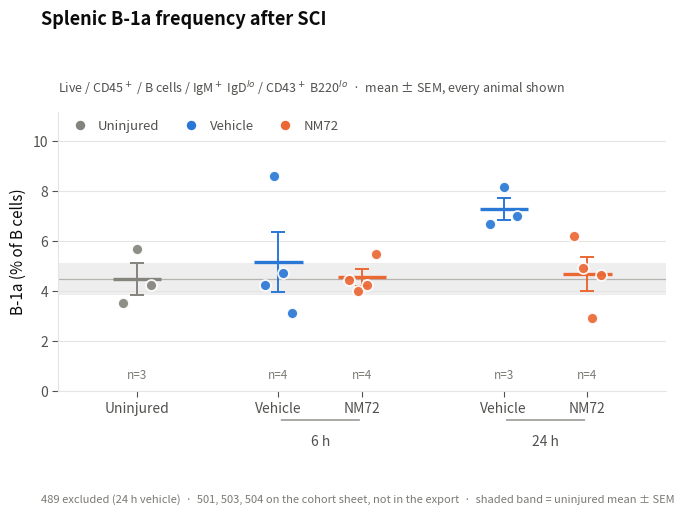

Write the Python code that produced this figure.
#!/usr/bin/env python
"""
Splenic B-1a frequency after SCI, by cohort.

Plots the FlowJo readout

    Cells / Single Cells / Live / CD45+ / B Cells / IgM+ IgDlo / CD43+ B220lo
    B-1a, Freq. of B Cells

against the cohort split (uninjured, and vehicle vs NM72 at 6 h and 24 h).

Every animal is drawn, because n is 3-4 per group and a bar alone would hide
that. Each group gets its individual points, a mean crossbar, and SEM whiskers;
the uninjured mean +/- SEM is carried across the injured groups as a shaded
baseline band.

The figure is descriptive. --stats annotates the vehicle-vs-NM72 contrasts, but
note that at these group sizes the comparison is badly underpowered.
"""

from __future__ import annotations

import argparse
import sys
from pathlib import Path

import matplotlib

matplotlib.use("Agg")
import matplotlib.pyplot as plt
import numpy as np
import pandas as pd
from scipy import stats

# ---------------------------------------------------------------------------
# Data, transcribed from the cohort sheet and the FlowJo table
# ---------------------------------------------------------------------------

# (animal, timepoint, treatment, B-1a % of B cells). NaN = on the cohort sheet
# but no .fcs in the exported table.
RECORDS: list[tuple[int, str, str, float]] = [
    (497, "Uninjured", "Uninjured", 3.53),
    (498, "Uninjured", "Uninjured", 5.68),
    (499, "Uninjured", "Uninjured", 4.24),

    (483, "6 h", "Vehicle", 4.23),
    (484, "6 h", "Vehicle", 8.60),
    (487, "6 h", "Vehicle", 4.70),
    (488, "6 h", "Vehicle", 3.12),
    (503, "6 h", "Vehicle", np.nan),
    (504, "6 h", "Vehicle", np.nan),

    (481, "6 h", "NM72", 4.44),
    (485, "6 h", "NM72", 3.99),
    (486, "6 h", "NM72", 4.25),
    (501, "6 h", "NM72", np.nan),
    (502, "6 h", "NM72", 5.48),

    (489, "24 h", "Vehicle", 17.60),
    (491, "24 h", "Vehicle", 6.68),
    (492, "24 h", "Vehicle", 8.15),
    (495, "24 h", "Vehicle", 7.01),

    (490, "24 h", "NM72", 6.21),
    (493, "24 h", "NM72", 4.92),
    (494, "24 h", "NM72", 2.93),
    (496, "24 h", "NM72", 4.63),
]

EXCLUDED: dict[int, str] = {489: "excluded by request"}

# The FlowJo table footer, over every acquired sample including 489. Used as a
# transcription check, not as an analysis input.
FLOWJO_MEAN, FLOWJO_SD, FLOWJO_N = 5.81, 3.26, 19

# Group order along x, with the spacing that separates the timepoint blocks.
GROUPS: list[tuple[str, str, float]] = [
    ("Uninjured", "Uninjured", 0.00),
    ("6 h", "Vehicle", 1.35),
    ("6 h", "NM72", 2.15),
    ("24 h", "Vehicle", 3.50),
    ("24 h", "NM72", 4.30),
]

# ---------------------------------------------------------------------------
# Palette. Categorical slots 1 and 2 carry treatment identity; uninjured is
# context, so it takes the de-emphasis gray. Both modes are stepped for their
# own surface rather than flipped.
# ---------------------------------------------------------------------------

LIGHT = {
    "surface": "#ffffff",
    "text": "#0b0b0b",
    "text_secondary": "#52514e",
    "text_muted": "#7a7973",
    "grid": "#e6e5e1",
    "Uninjured": "#84837c",
    "Vehicle": "#2a78d6",
    "NM72": "#eb6834",
    "band": "#84837c",
}

DARK = {
    "surface": "#1a1a19",
    "text": "#ffffff",
    "text_secondary": "#c3c2b7",
    "text_muted": "#97968c",
    "grid": "#343431",
    "Uninjured": "#97968c",
    "Vehicle": "#3987e5",
    "NM72": "#d95926",
    "band": "#97968c",
}

GATING = "Live / CD45$^+$ / B cells / IgM$^+$ IgD$^{lo}$ / CD43$^+$ B220$^{lo}$"


def build_frame() -> pd.DataFrame:
    """Tidy table of the cohort, with acquisition and exclusion flags."""
    df = pd.DataFrame(RECORDS, columns=["animal", "timepoint", "treatment", "b1a_pct"])
    df["acquired"] = df["b1a_pct"].notna()
    df["excluded"] = df["animal"].isin(EXCLUDED)
    df["exclusion_reason"] = df["animal"].map(EXCLUDED).fillna("")
    return df


def check_transcription(df: pd.DataFrame) -> None:
    """Warn if the transcribed values drift from the FlowJo table footer."""
    vals = df.loc[df["acquired"], "b1a_pct"].to_numpy(dtype=float)
    n, mean, sd = vals.size, float(np.mean(vals)), float(np.std(vals, ddof=1))
    ok = n == FLOWJO_N and abs(mean - FLOWJO_MEAN) < 0.01 and abs(sd - FLOWJO_SD) < 0.01
    tag = "matches" if ok else "DOES NOT MATCH"
    print(f"Transcription check: n={n} mean={mean:.2f} SD={sd:.2f} "
          f"({tag} FlowJo n={FLOWJO_N} mean={FLOWJO_MEAN} SD={FLOWJO_SD})")
    if not ok:
        print("  ^ re-check the values against the FlowJo table before using this figure.",
              file=sys.stderr)


def analysis_set(df: pd.DataFrame) -> pd.DataFrame:
    """Acquired, not excluded."""
    return df[df["acquired"] & ~df["excluded"]].copy()


def _jitter(n: int, width: float = 0.13) -> np.ndarray:
    if n <= 1:
        return np.zeros(max(n, 0))
    return np.linspace(-width, width, n)


def _mean_sem(vals: np.ndarray) -> tuple[float, float]:
    mean = float(np.mean(vals))
    sem = float(np.std(vals, ddof=1) / np.sqrt(vals.size)) if vals.size > 1 else 0.0
    return mean, sem


def summarize(data: pd.DataFrame) -> pd.DataFrame:
    """Per-group n, mean, SD, SEM, in plotting order."""
    rows = []
    for timepoint, treatment, _x in GROUPS:
        vals = data.loc[
            (data["timepoint"] == timepoint) & (data["treatment"] == treatment), "b1a_pct"
        ].to_numpy(dtype=float)
        if vals.size == 0:
            continue
        mean, sem = _mean_sem(vals)
        rows.append({
            "timepoint": timepoint,
            "treatment": treatment,
            "n": vals.size,
            "mean": mean,
            "sd": float(np.std(vals, ddof=1)) if vals.size > 1 else np.nan,
            "sem": sem,
        })
    return pd.DataFrame(rows)


def contrasts(data: pd.DataFrame) -> pd.DataFrame:
    """Welch's t-test, vehicle vs NM72 at each injured timepoint."""
    rows = []
    for timepoint in ("6 h", "24 h"):
        veh = data.loc[(data["timepoint"] == timepoint) & (data["treatment"] == "Vehicle"),
                       "b1a_pct"].to_numpy(dtype=float)
        nm = data.loc[(data["timepoint"] == timepoint) & (data["treatment"] == "NM72"),
                      "b1a_pct"].to_numpy(dtype=float)
        if veh.size < 2 or nm.size < 2:
            continue
        t, p = stats.ttest_ind(veh, nm, equal_var=False)
        rows.append({
            "timepoint": timepoint,
            "n_vehicle": veh.size,
            "n_nm72": nm.size,
            "diff": float(np.mean(nm) - np.mean(veh)),
            "t": float(t),
            "p": float(p),
        })
    return pd.DataFrame(rows)


def _p_label(p: float) -> str:
    return f"p = {p:.3f}" if p >= 0.001 else "p < 0.001"


def plot_b1a(data: pd.DataFrame, out_path: Path, dark: bool = False,
             show_stats: bool = False, title: str = "Splenic B-1a frequency after SCI") -> Path:
    """Draw the cohort figure and save it to out_path."""
    c = DARK if dark else LIGHT
    out_path = Path(out_path)

    fig, ax = plt.subplots(figsize=(7.0, 5.0), facecolor=c["surface"])
    ax.set_facecolor(c["surface"])

    # Uninjured baseline band, carried across the injured groups.
    unin = data.loc[data["treatment"] == "Uninjured", "b1a_pct"].to_numpy(dtype=float)
    if unin.size:
        u_mean, u_sem = _mean_sem(unin)
        ax.axhspan(u_mean - u_sem, u_mean + u_sem, xmin=0.0, xmax=1.0,
                   color=c["band"], alpha=0.13, zorder=0, linewidth=0)
        ax.axhline(u_mean, color=c["band"], linewidth=0.9, alpha=0.55, zorder=0)

    ymax = float(np.nanmax(data["b1a_pct"])) if len(data) else 1.0
    top = ymax * (1.45 if show_stats else 1.30)

    for timepoint, treatment, x in GROUPS:
        vals = data.loc[
            (data["timepoint"] == timepoint) & (data["treatment"] == treatment), "b1a_pct"
        ].to_numpy(dtype=float)
        if vals.size == 0:
            continue
        hue = c[treatment]
        mean, sem = _mean_sem(vals)

        ax.errorbar(x, mean, yerr=sem, fmt="none", ecolor=hue,
                    elinewidth=1.4, capsize=5, capthick=1.4, zorder=2)
        ax.hlines(mean, x - 0.23, x + 0.23, color=hue, linewidth=2.4, zorder=3)
        ax.scatter(x + _jitter(vals.size), vals, s=62, facecolor=hue, alpha=0.92,
                   edgecolor=c["surface"], linewidth=1.3, zorder=4)
        ax.text(x, top * 0.035, f"n={vals.size}", ha="center", va="bottom",
                fontsize=8.5, color=c["text_muted"])

    # Axes and chrome
    ax.set_xlim(-0.75, 5.05)
    ax.set_ylim(0, top)
    ax.set_xticks([x for _tp, _tr, x in GROUPS])
    ax.set_xticklabels([tr for _tp, tr, _x in GROUPS], color=c["text_secondary"])
    ax.set_ylabel("B-1a (% of B cells)", color=c["text"], fontsize=11)
    ax.yaxis.grid(True, color=c["grid"], linewidth=0.8)
    ax.set_axisbelow(True)
    for side in ("top", "right"):
        ax.spines[side].set_visible(False)
    for side in ("left", "bottom"):
        ax.spines[side].set_color(c["grid"])
    ax.tick_params(colors=c["text_secondary"], length=4, width=0.8)

    # Timepoint brackets under the injured pairs
    for timepoint, (lo, hi) in {"6 h": (1.35, 2.15), "24 h": (3.50, 4.30)}.items():
        ax.annotate("", xy=(lo, -0.105), xytext=(hi, -0.105),
                    xycoords=("data", "axes fraction"), textcoords=("data", "axes fraction"),
                    arrowprops=dict(arrowstyle="-", color=c["text_muted"], linewidth=0.9))
        ax.text((lo + hi) / 2, -0.155, timepoint, ha="center", va="top",
                transform=ax.get_xaxis_transform(), fontsize=10, color=c["text_secondary"])

    if show_stats:
        con = contrasts(data)
        for _, row in con.iterrows():
            lo, hi = {"6 h": (1.35, 2.15), "24 h": (3.50, 4.30)}[row["timepoint"]]
            grp = data[(data["timepoint"] == row["timepoint"])]
            y = float(grp["b1a_pct"].max()) + top * 0.085
            ax.plot([lo, lo, hi, hi], [y, y + top * 0.022, y + top * 0.022, y],
                    color=c["text_muted"], linewidth=0.9)
            ax.text((lo + hi) / 2, y + top * 0.032, _p_label(row["p"]), ha="center",
                    va="bottom", fontsize=8.5, color=c["text_secondary"])

    handles = [
        plt.Line2D([], [], marker="o", linestyle="", markersize=8, markerfacecolor=c[t],
                   markeredgecolor=c["surface"], markeredgewidth=1.2, label=t)
        for t in ("Uninjured", "Vehicle", "NM72")
    ]
    leg = ax.legend(handles=handles, loc="upper left", frameon=False, fontsize=9.5,
                    handletextpad=0.4, borderaxespad=0.2, ncol=3, columnspacing=1.4)
    for text in leg.get_texts():
        text.set_color(c["text_secondary"])

    fig.suptitle(title, fontsize=13, fontweight="bold", color=c["text"], x=0.085, ha="left", y=0.995)
    ax.set_title(f"{GATING}  ·  mean ± SEM, every animal shown",
                 fontsize=9, color=c["text_secondary"], loc="left", pad=14)

    notes = ["489 excluded (24 h vehicle)", "501, 503, 504 on the cohort sheet, not in the export"]
    if unin.size:
        notes.append("shaded band = uninjured mean ± SEM")
    fig.text(0.085, 0.01, "  ·  ".join(notes), fontsize=8, color=c["text_muted"], ha="left")

    fig.tight_layout(rect=[0.02, 0.055, 1, 0.955])
    fig.savefig(out_path, bbox_inches="tight", facecolor=c["surface"], dpi=200)
    plt.close(fig)
    return out_path


def main(argv: list[str] | None = None) -> int:
    p = argparse.ArgumentParser(description="Plot splenic B-1a frequency by SCI cohort.")
    p.add_argument("--output", default="outputs/b1a_splenocytes.png",
                   help="Output image path (.png or .pdf).")
    p.add_argument("--csv", default=None, help="Also write the tidy per-animal table here.")
    p.add_argument("--dark", action="store_true", help="Render on the dark surface.")
    p.add_argument("--stats", action="store_true",
                   help="Annotate vehicle-vs-NM72 Welch t-tests (underpowered at this n).")
    p.add_argument("--title", default="Splenic B-1a frequency after SCI")
    ns = p.parse_args(argv if argv is not None else sys.argv[1:])

    df = build_frame()
    check_transcription(df)
    data = analysis_set(df)

    print("\nPer group (acquired, 489 excluded):")
    print(summarize(data).to_string(index=False, float_format=lambda v: f"{v:.2f}"))

    con = contrasts(data)
    if not con.empty:
        print("\nVehicle vs NM72, Welch's t-test "
              "(n=3-4 per group: treat as descriptive, not a powered test):")
        print(con.to_string(index=False, float_format=lambda v: f"{v:.3f}"))

    out_path = Path(ns.output)
    out_path.parent.mkdir(parents=True, exist_ok=True)
    plot_b1a(data, out_path, dark=ns.dark, show_stats=ns.stats, title=ns.title)
    print(f"\nSaved: {out_path}")

    if ns.csv:
        csv_path = Path(ns.csv)
        csv_path.parent.mkdir(parents=True, exist_ok=True)
        df.to_csv(csv_path, index=False)
        print(f"Saved: {csv_path}")
    return 0


if __name__ == "__main__":
    sys.exit(main())
